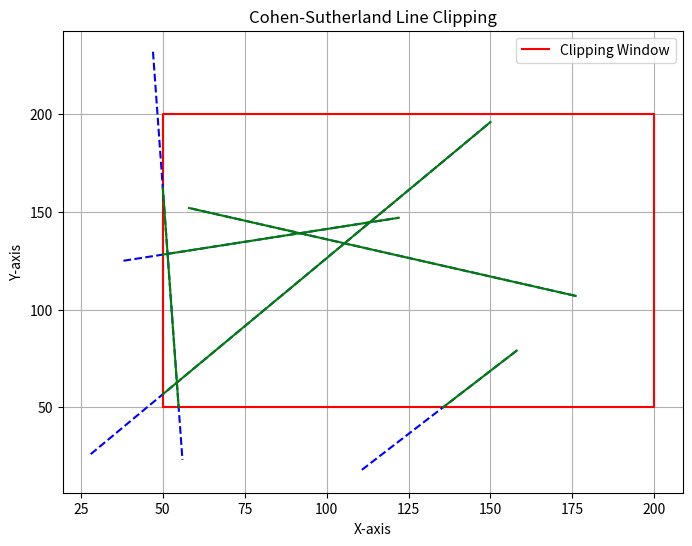

Source code (Python):
import matplotlib.pyplot as plt
import random

def cohen_sutherland_line_clip(x_min, y_min, x_max, y_max, x1, y1, x2, y2):

    INSIDE = 0    # 0000
    LEFT = 1      # 0001
    RIGHT = 2     # 0010
    BOTTOM = 4    # 0100
    TOP = 8       # 1000

    def compute_region_code(x, y):
        code = INSIDE
        if x < x_min:
            code |= LEFT
        elif x > x_max:
            code |= RIGHT
        if y < y_min:
            code |= BOTTOM
        elif y > y_max:
            code |= TOP
        return code

    code1 = compute_region_code(x1, y1)
    code2 = compute_region_code(x2, y2)
    accept = False

    while True:
        if code1 == 0 and code2 == 0:
            accept = True
            break
        elif (code1 & code2) != 0:
            return None
        else:
            outcode = code1 if code1 != 0 else code2
            x, y = 0, 0

            if outcode & TOP:
                x = x1 + (x2 - x1) * (y_max - y1) / (y2 - y1)
                y = y_max
            elif outcode & BOTTOM:
                x = x1 + (x2 - x1) * (y_min - y1) / (y2 - y1)
                y = y_min
            elif outcode & RIGHT:
                y = y1 + (y2 - y1) * (x_max - x1) / (x2 - x1)
                x = x_max
            elif outcode & LEFT:
                y = y1 + (y2 - y1) * (x_min - x1) / (x2 - x1)
                x = x_min

            if outcode == code1:
                x1, y1 = x, y
                code1 = compute_region_code(x1, y1)
            else:
                x2, y2 = x, y
                code2 = compute_region_code(x2, y2)

    if accept:
        return x1, y1, x2, y2
    else:
        return None

def visualize_line_clipping(x_min, y_min, x_max, y_max, lines):

    plt.figure(figsize=(8, 6))
    plt.title("Cohen-Sutherland Line Clipping")
    plt.xlabel("X-axis")
    plt.ylabel("Y-axis")

    # Plot the clipping window
    plt.plot([x_min, x_max, x_max, x_min, x_min], [y_min, y_min, y_max, y_max, y_min], 'r-', label='Clipping Window')

    for x1, y1, x2, y2 in lines:
        # Plot the original line
        plt.plot([x1, x2], [y1, y2], 'b--')
        # Clip the line
        result = cohen_sutherland_line_clip(x_min, y_min, x_max, y_max, x1, y1, x2, y2)
        if result:
            x1_clip, y1_clip, x2_clip, y2_clip = result
            # Plot the clipped line
            plt.plot([x1_clip, x2_clip], [y1_clip, y2_clip], 'g-')
        else:
            print(f"Line ({x1}, {y1}) to ({x2}, {y2}) is completely outside the clipping window.")

    plt.legend()
    plt.grid(True)
    plt.show()

if __name__ == "__main__":
    # Clipping window coordinates
    x_min, y_min = 50, 50
    x_max, y_max = 200, 200

    # Generate 5 random lines
    num_lines = 5
    lines = []
    for _ in range(num_lines):
        x1 = random.randint(0, 250)  # Adjust range as needed
        y1 = random.randint(0, 250)
        x2 = random.randint(0, 250)
        y2 = random.randint(0, 250)
        lines.append((x1, y1, x2, y2))

    visualize_line_clipping(x_min, y_min, x_max, y_max, lines)
